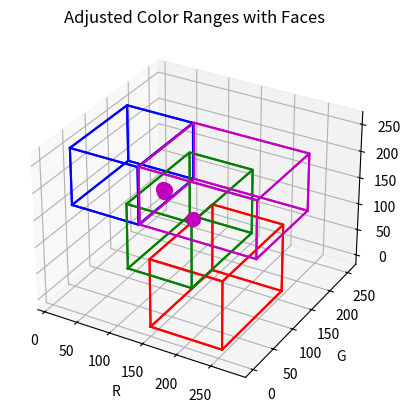

Here is the Python script that generated this plot:
import matplotlib.pyplot as plt
from mpl_toolkits.mplot3d import Axes3D

# Original color ranges
"""
original_ranges = {
    "Red": {"min": (122, 13, 34), "max": (208, 145, 160)},
    "Blue": {"min": (7, 19, 139s), "max": (147, 148, 242)},
    "Green": {"min": (80, 117, 54), "max": (163, 181, 156)},
    "Purple": {"min": (83, 36, 143), "max": (148, 122, 206)}
}
"""
# Adjusted color ranges
adjusted_ranges = {
    "Red": {"min": (150,0,0), "max": (255,150,87+40)},
    "Blue": {"min": (49-40,77-40,150), "max": (110,77+40+50,255)},
    "Green": {"min": (50,100,0), "max": (149,255,125)},
    "Purple": {"min": (111,78-40,150), "max": (255+25,78+40+50,255)},
    #"Red2": {"min" : (161,101,100), "max" : (200,125,150)},    
}

def draw_cube(ax, min_corner, max_corner, color):
    # Generate corners of the cube
    corners = [
        [min_corner[0], min_corner[1], min_corner[2]],  # 0
        [max_corner[0], min_corner[1], min_corner[2]],  # 1
        [max_corner[0], max_corner[1], min_corner[2]],  # 2
        [min_corner[0], max_corner[1], min_corner[2]],  # 3
        [min_corner[0], min_corner[1], max_corner[2]],  # 4
        [max_corner[0], min_corner[1], max_corner[2]],  # 5
        [max_corner[0], max_corner[1], max_corner[2]],  # 6
        [min_corner[0], max_corner[1], max_corner[2]]   # 7
    ]

    # List of sides, each side is a list of 4 corners
    sides = [
        [0, 1, 2, 3],  # Bottom
        [4, 5, 6, 7],  # Top
        [0, 1, 5, 4],  # Side
        [1, 2, 6, 5],  # Side
        [2, 3, 7, 6],  # Side
        [3, 0, 4, 7]   # Side
    ]

    for side in sides:
        xs = [corners[corner][0] for corner in side]
        ys = [corners[corner][1] for corner in side]
        zs = [corners[corner][2] for corner in side]
        # Close the loop
        xs.append(xs[0])
        ys.append(ys[0])
        zs.append(zs[0])
        
        ax.plot(xs, ys, zs, color=color)

fig = plt.figure()

"""
# Plot for original ranges with cube faces
ax1 = fig.add_subplot(121, projection='3d')
ax1.set_title('Original Color Ranges with Faces')
ax1.set_xlabel('R')
ax1.set_ylabel('G')
ax1.set_zlabel('B')
"""
# Plot for adjusted ranges with cube faces
ax2 = fig.add_subplot(projection='3d')
ax2.set_title('Adjusted Color Ranges with Faces')
ax2.set_xlabel('R')
ax2.set_ylabel('G')
ax2.set_zlabel('B')

# Colors for drawing
colors = ['r', 'b', 'g', 'm', 'r']

"""
# Draw original ranges with cube faces
for i, (color, range) in enumerate(original_ranges.items()):
    draw_cube(ax1, range['min'], range['max'], colors[i])
"""

# Draw adjusted ranges with cube faces
for i, (color, range) in enumerate(adjusted_ranges.items()):
    draw_cube(ax2, range['min'], range['max'], colors[i])

# Add other custom points to the plot
customs = [
{      
    "Red": [114, 159, 80],
    "1":  [123, 77, 188],
    "2": [125, 75, 195],
    "3": [125, 70, 200]
},
]

i =3
for custom in customs:
    for color, point in custom.items():
        #ax1.scatter(*point, color=colors[i], s=100, label=colors[i])
        ax2.scatter(*point, color=colors[i], s=100, label=colors[i])
        
    i += 1

plt.show()